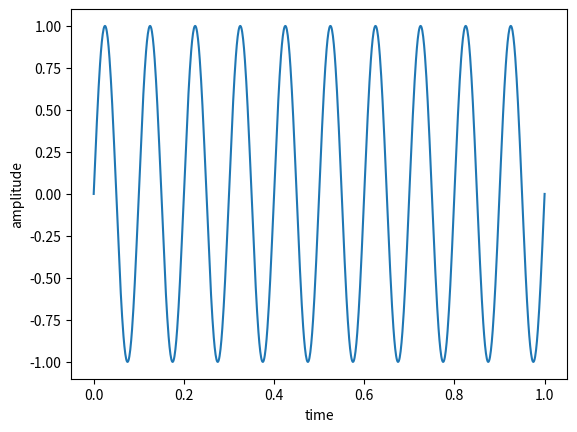
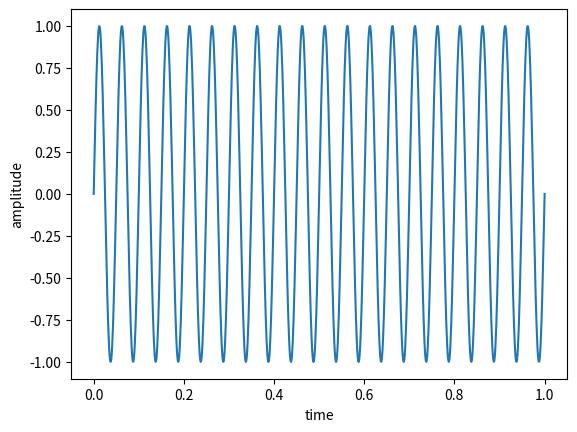
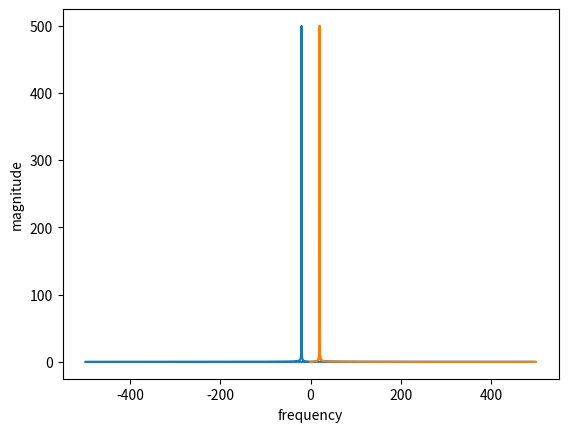
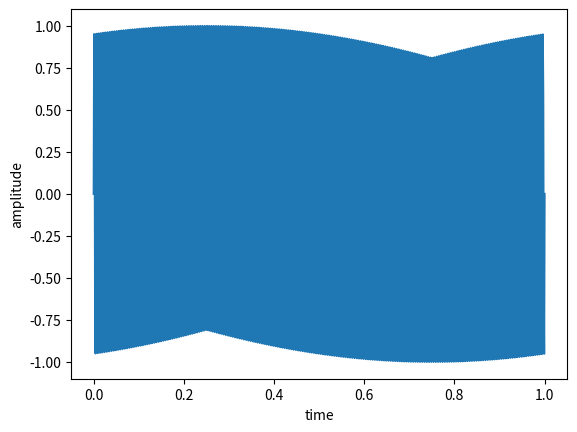
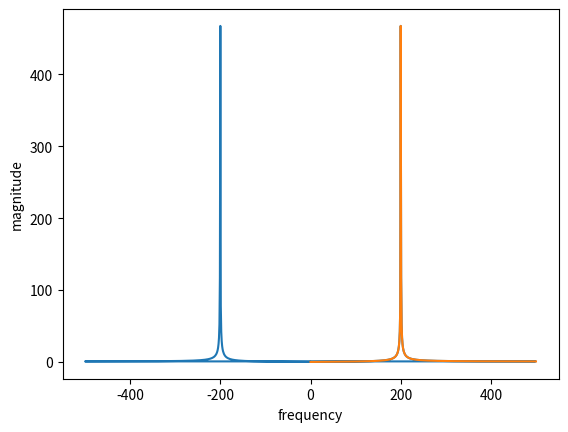

Here is the Python script that generated these plots, in order:
#   Python program 
        # 1. to generate basic synthetic sinusoidal wave 
        # 2. to plot the sinusoidal signal
        # 3. to compute Fourier spectrum using FFT
        # 4. plot double side spectrum
        # 5. plot one side spectrum
        
# %%  import necessary libraries

from matplotlib import pyplot as plt
import numpy as np


# %%  Basic signal generation

#  specifications to generate signal
sampleRate = 1000  # # samples
timeMax = 1        # Seconds
maxAmp=1           # Max amplitude

#   construct a time vector  
discT = np.linspace(0, timeMax, sampleRate * timeMax)

#   specify the maximum frequency in the signal
f = 10              # Hertz
 
#  construct a  sinusoidal signal 
signal = maxAmp*np.sin((2 * np.pi)*discT * f)

plt.plot(discT, signal)
plt.xlabel('time')
plt.ylabel('amplitude')
plt.show()


# %%  1.  computation of spectrum using FFT 

from scipy.fft import fft, fftfreq
#  signal with frequency of 20 Hz
f = 20
signal2 = maxAmp*np.sin((2 * np.pi)*discT * f)
N = sampleRate * timeMax

plt.figure()
plt.plot(discT, signal2)
plt.xlabel('time')
plt.ylabel('amplitude')
plt.show()


# using FFT to compute spectrum
yf = fft(signal2)
# constructing frequency vector 
xf = fftfreq(N, 1 / sampleRate)
# plot the double side spectrum
plt.figure()
plt.plot(xf, np.abs(yf))
plt.xlabel('frequency')
plt.ylabel('magnitude')
plt.show()


# display one side spectrum
from scipy.fft import rfft, rfftfreq

# yf = rfft(sig1Norm)
yf = rfft(signal2)
xf = rfftfreq(N, 1 / sampleRate)

plt.plot(xf, np.abs(yf))
plt.xlabel('frequency')
plt.ylabel('magnitude')
plt.show()

#   2.  computation of spectrum using FFT 

#  signal with frequency of 200 Hz
f = 200
signal2 = maxAmp*np.sin((2 * np.pi)*discT * f)
N = sampleRate * timeMax

plt.figure()
plt.plot(discT, signal2)
plt.xlabel('time')
plt.ylabel('amplitude')
plt.show()


# using FFT to compute spectrum
yf = fft(signal2)
# constructing frequency vector 
xf = fftfreq(N, 1 / sampleRate)
# plot the double side spectrum
plt.figure()
plt.plot(xf, np.abs(yf))
plt.xlabel('frequency')
plt.ylabel('magnitude')
plt.show()


# display one side spectrum
from scipy.fft import rfft, rfftfreq

# yf = rfft(sig1Norm)
yf = rfft(signal2)
xf = rfftfreq(N, 1 / sampleRate)

plt.plot(xf, np.abs(yf))
plt.xlabel('frequency')
plt.ylabel('magnitude')
plt.show()

